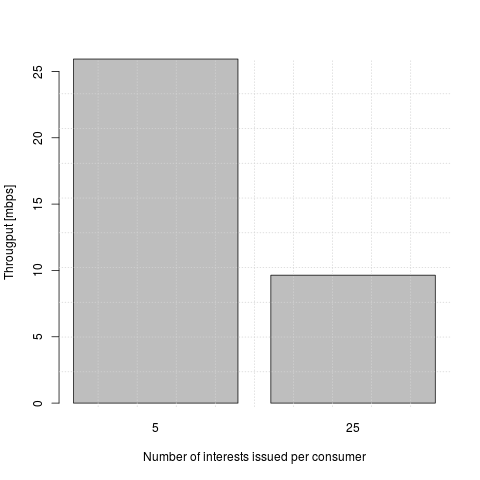

The file beside this chart, header and first rows:
n_pkt, thput
5, 2857142
5, 2702702
5, 2941176
5, 6666666
5, 4347826
5, 2941176
5, 5000000
5, 4000000
5, 2702702
5, 2439024
5, 2777777
5, 1785714
5, 1886792
5, 2222222
5, 2702702
5, 3571428
5, 3703703
5, 3333333
5, 3125000
5, 2272727
25, 5230125
25, 1854599
25, 944108
25, 967117
25, 930059
25, 998003
25, 971628
25, 1022913
25, 1176470
25, 1185395
25, 1308215
25, 1346982
25, 1342642
25, 973141
25, 1351351
5, 3030303
5, 2631578
5, 3448275
5, 7692307
5, 4761904
5, 3703703
5, 3571428
5, 3703703
5, 2127659
5, 1923076
5, 1851851
5, 1724137
5, 2702702
5, 1587301
5, 3333333
5, 2272727
5, 4166666
5, 5000000
25, 5330490
25, 1112594
25, 868658
25, 846883
25, 738770
25, 734645
25, 733137
... 13 more rows
